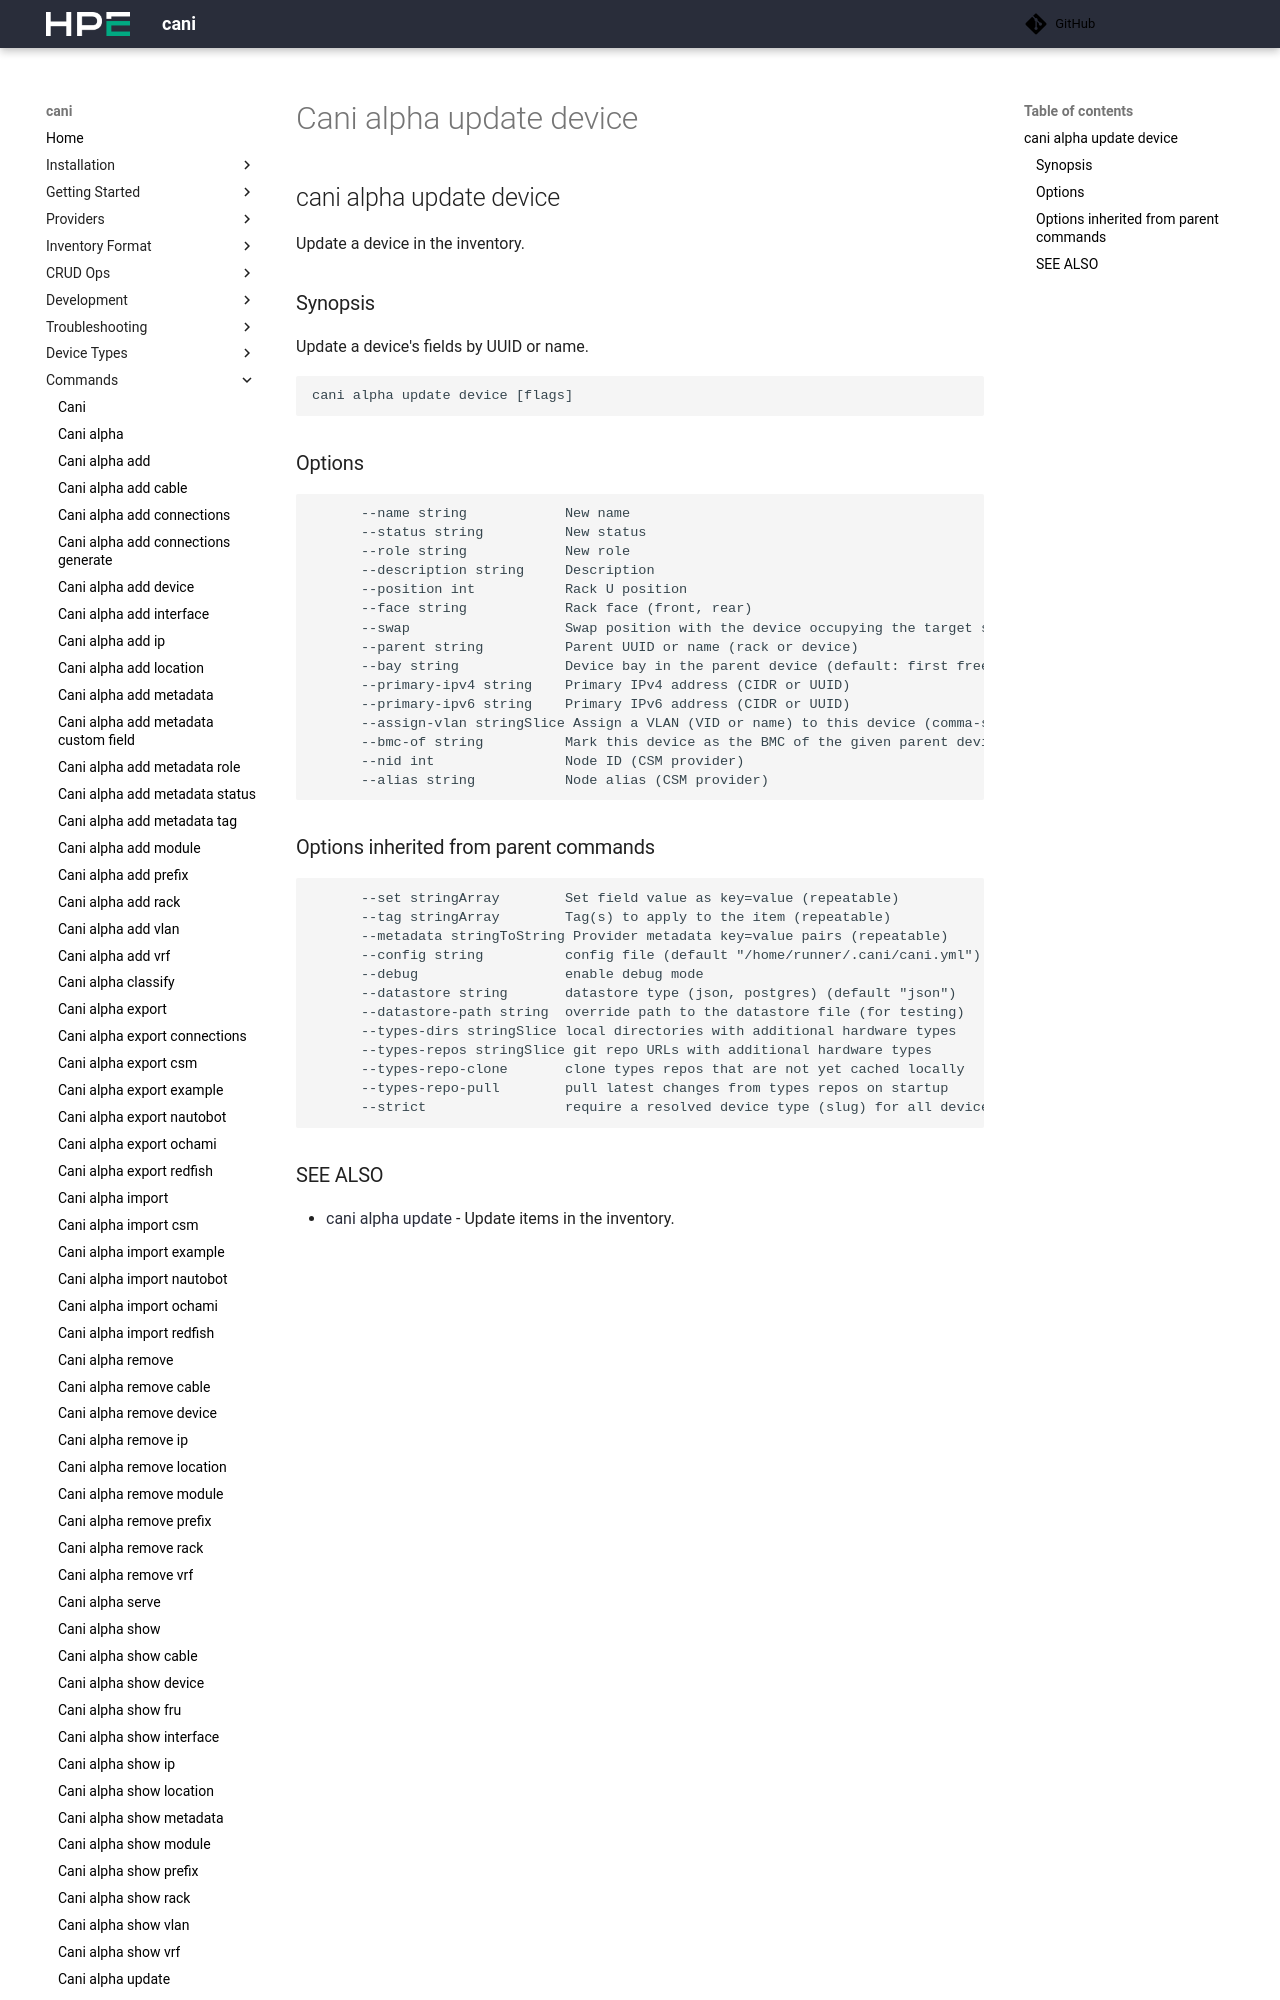

repository: Cray-HPE/cani · page: v0.8.3/commands/cani_alpha_update_device/index.html · generator: mkdocs

## cani alpha update device

Update a device in the inventory.

### Synopsis

Update a device's fields by UUID or name.

```
cani alpha update device <uuid-or-name> [flags]
```

### Options

```
      --alias string         Node alias
      --description string   Description
      --face string          Rack face (front, rear)
  -h, --help                 help for device
      --name string          New name
      --nid int              Node ID
      --parent string        Parent UUID or name (rack or device)
      --position int         Rack U position
      --role string          New role
      --status string        New status
```
